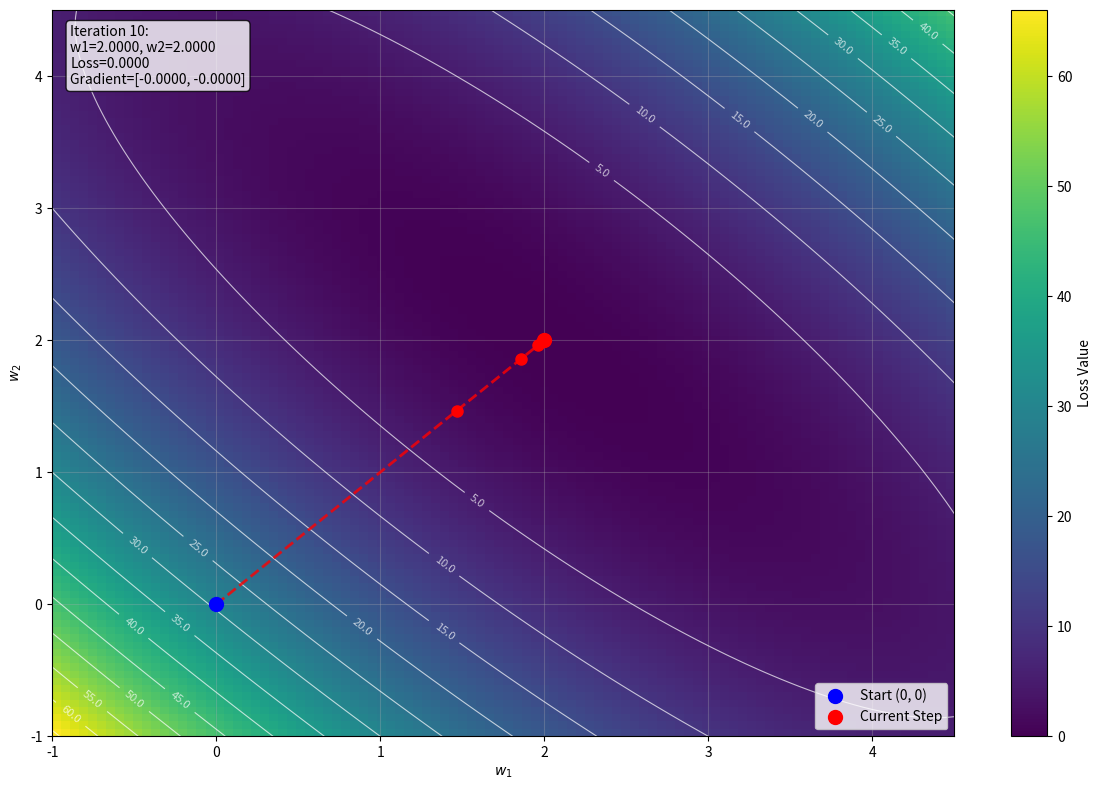

Write the Python code that produced this figure.
# -*- coding: utf-8 -*-
import numpy as np
import matplotlib.pyplot as plt
import matplotlib.animation as animation
from matplotlib.animation import FuncAnimation

# 訓練資料：新增三筆資料
# 原始資料：x1=1, x2=1, y=4
# 新增資料1：x1=2, x2=1, y=6
# 新增資料2：x1=1, x2=2, y=6
X = np.array([[1, 1], [2, 1], [1, 2]])  # 第一筆資料  # 第二筆資料  # 第三筆資料
y = np.array([4, 6, 6])  # 對應的目標值


# 定義預測函數：y_hat = w1 * x1 + w2 * x2
def predict(w, X):
    """預測函數"""
    return X @ w


# 定義損失函數：MSE (Mean Squared Error)
def loss(w):
    """計算所有訓練資料的 MSE 損失"""
    y_pred = predict(w, X)
    return np.mean((y - y_pred) ** 2)


# 計算梯度：標準 gradient descent 使用所有資料
def compute_gradient(w):
    """計算所有訓練資料的梯度"""
    y_pred = predict(w, X)
    error = y - y_pred
    # 梯度 = -2/n * X^T * error
    grad = -2 / len(X) * X.T @ error
    return grad


# 初始點
w = np.array([0.0, 0.0])
lr = 0.1
path = [w.copy()]

# 預先計算所有步驟
for _ in range(10):  # 增加迭代次數
    grad = compute_gradient(w)
    w = w - lr * grad
    path.append(w.copy())

path = np.array(path)

# 設置圖形
fig, ax = plt.subplots(figsize=(12, 8))

# 準備網格數據
w1_vals = np.linspace(-1, 4.5, 100)
w2_vals = np.linspace(-1, 4.5, 100)
W1, W2 = np.meshgrid(w1_vals, w2_vals)
Z = np.zeros_like(W1)

# 計算網格上每個點的損失
for i in range(W1.shape[0]):
    for j in range(W1.shape[1]):
        w_grid = np.array([W1[i, j], W2[i, j]])
        Z[i, j] = loss(w_grid)

# 初始化熱度圖
heatmap = ax.imshow(
    Z,
    extent=[w1_vals.min(), w1_vals.max(), w2_vals.min(), w2_vals.max()],
    origin="lower",
    cmap="viridis",
    aspect="auto",
)
plt.colorbar(heatmap, label="Loss Value")

# 添加等高線
contours = ax.contour(W1, W2, Z, levels=15, colors="white", alpha=0.7, linewidths=0.8)
ax.clabel(contours, inline=True, fontsize=8, fmt="%.1f")

# 初始化繪圖元素
(line,) = ax.plot([], [], "r--", linewidth=2, alpha=0.8)
(point,) = ax.plot([], [], "ro", markersize=8, zorder=5)
start_point = ax.scatter([], [], color="blue", s=100, label="Start (0, 0)", zorder=5)
current_point = ax.scatter([], [], color="red", s=100, label="Current Step", zorder=5)
step_text = ax.text(
    0.02,
    0.98,
    "",
    transform=ax.transAxes,
    fontsize=10,
    verticalalignment="top",
    bbox=dict(boxstyle="round", facecolor="white", alpha=0.8),
)

ax.set_xlabel("$w_1$")
ax.set_ylabel("$w_2$")
ax.legend()
ax.grid(True, alpha=0.3)

# 設置軸範圍
ax.set_xlim(w1_vals.min(), w1_vals.max())
ax.set_ylim(w2_vals.min(), w2_vals.max())


def animate(frame):
    """動畫函數"""
    if frame == 0:
        # 第一步：只顯示藍色起點，不顯示紅點
        line.set_data([], [])
        point.set_data([], [])
        start_point.set_offsets([path[0, 0], path[0, 1]])
        current_point.set_offsets([np.nan, np.nan])  # 隱藏紅點

        # 顯示初始數據
        current_w = path[0]
        current_loss = loss(current_w)
        grad = compute_gradient(current_w)
        text = "Iteration 0:\nw1={:.4f}, w2={:.4f}\nLoss={:.4f}\nGradient=[{:.4f}, {:.4f}]".format(
            current_w[0], current_w[1], current_loss, grad[0], grad[1]
        )
        step_text.set_text(text)

    else:
        # 顯示到當前步驟的路徑
        current_path = path[: frame + 1]
        line.set_data(current_path[:, 0], current_path[:, 1])
        point.set_data(current_path[:, 0], current_path[:, 1])
        start_point.set_offsets([path[0, 0], path[0, 1]])
        current_point.set_offsets([current_path[-1, 0], current_path[-1, 1]])

        # 顯示當前步驟的數據
        current_w = current_path[-1]
        current_loss = loss(current_w)
        grad = compute_gradient(current_w)
        text = "Iteration {}:\nw1={:.4f}, w2={:.4f}\nLoss={:.4f}\nGradient=[{:.4f}, {:.4f}]".format(
            frame, current_w[0], current_w[1], current_loss, grad[0], grad[1]
        )
        step_text.set_text(text)

    return line, point, start_point, current_point, step_text


# 創建動畫
anim = FuncAnimation(
    fig, animate, frames=len(path), interval=1000, repeat=True, blit=False
)

plt.tight_layout()

# 保存為 GIF 檔案
print("正在匯出 GIF 檔案...")
try:
    anim.save("bgd_animation.gif", writer="pillow", fps=1, dpi=100)
    print("GIF 檔案已成功保存為 'bgd_animation.gif'")
except Exception as e:
    print(f"保存 GIF 時發生錯誤: {e}")
    print("請確保已安裝 pillow 套件: pip install pillow")

plt.show()

# 打印所有步驟的位置
print("All iteration positions:")
for i, pos in enumerate(path):
    current_loss = loss(pos)
    grad = compute_gradient(pos)
    print(
        "Iteration {}: ({:.4f}, {:.4f}), Loss={:.4f}, Gradient=[{:.4f}, {:.4f}]".format(
            i + 1, pos[0], pos[1], current_loss, grad[0], grad[1]
        )
    )

# 打印最終結果和訓練資料
print("\n最終結果:")
final_w = path[-1]
final_loss = loss(final_w)
print(f"最終權重: w1={final_w[0]:.4f}, w2={final_w[1]:.4f}")
print(f"最終損失: {final_loss:.4f}")

print("\n訓練資料:")
for i, (x, target) in enumerate(zip(X, y)):
    prediction = predict(final_w, x.reshape(1, -1))[0]
    print(f"資料 {i+1}: x1={x[0]}, x2={x[1]}, y={target}, y_pred={prediction:.4f}")
